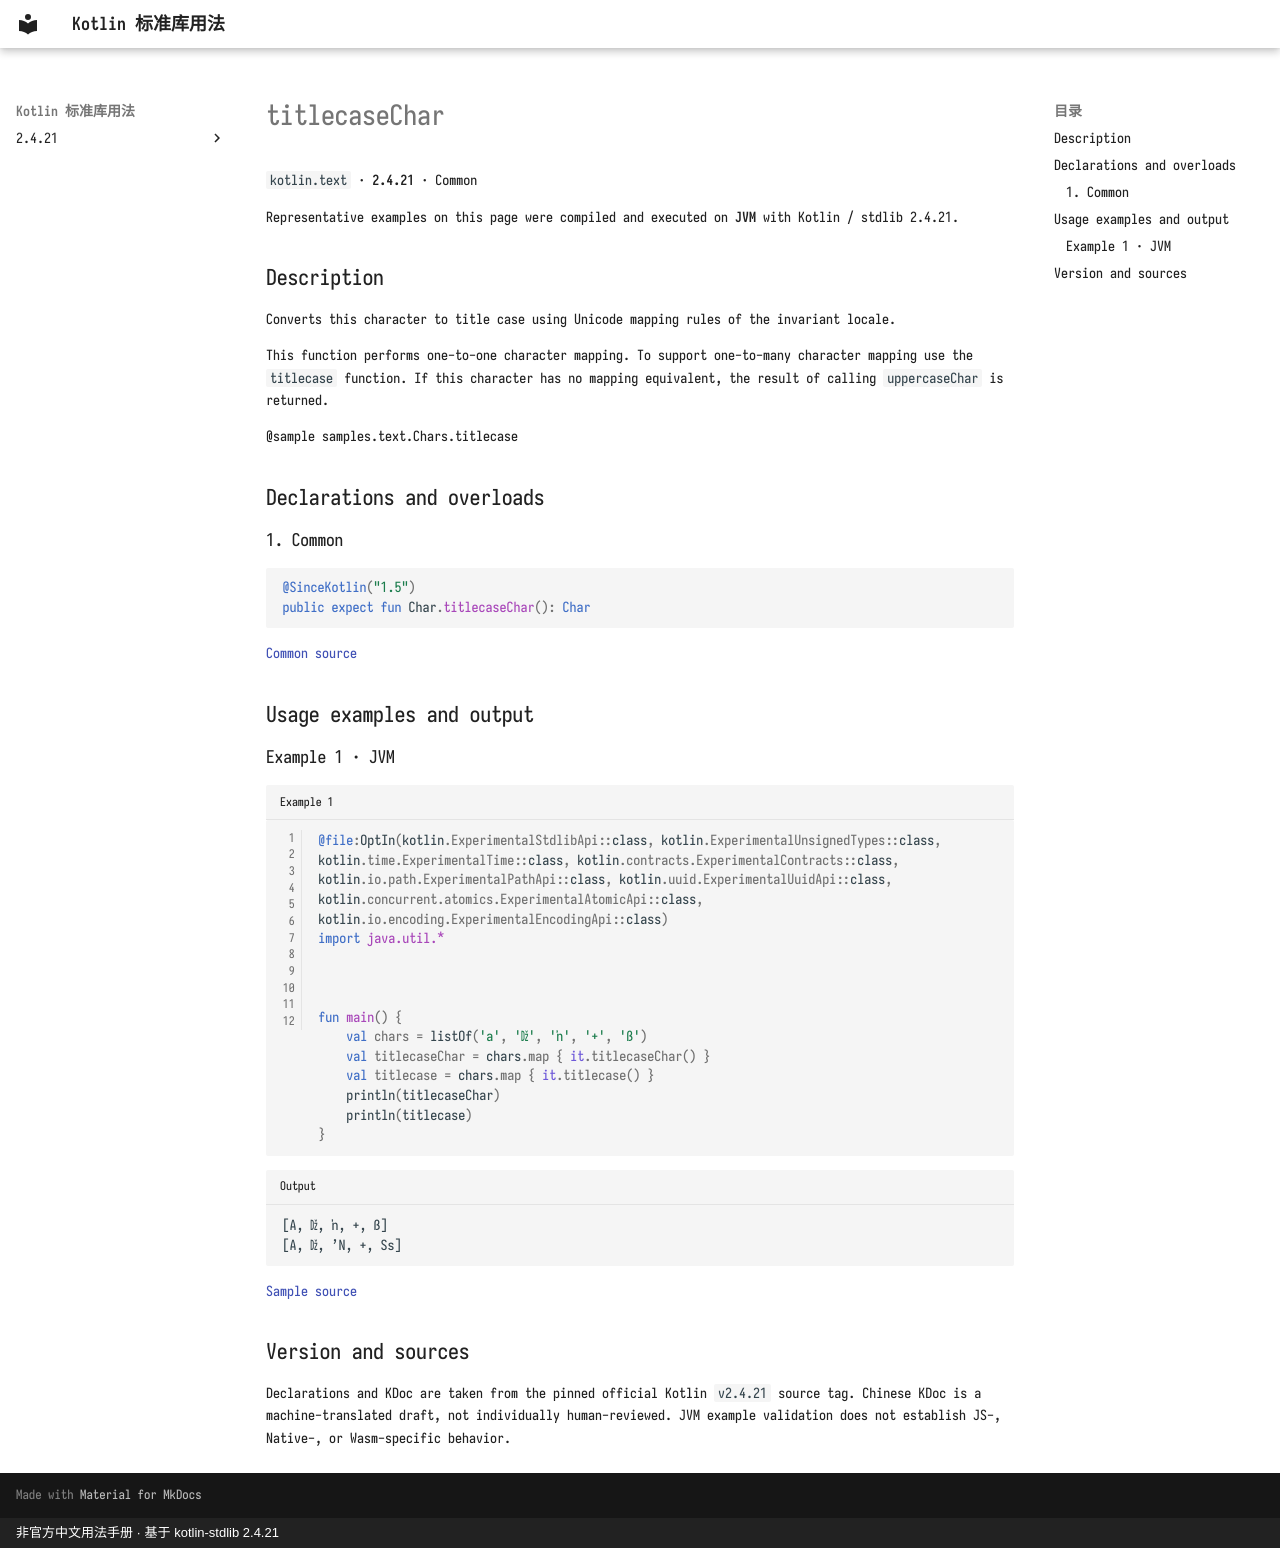

repository: oooooooko/kotlin-stdlib-docs · page: en/api/kotlin.text/titlecasechar--3e66bd1e/index.html · generator: mkdocs · copyright: 非官方中文用法手册 · 基于 kotlin-stdlib 2.4.21

# titlecaseChar

`kotlin.text` · **2.4.21** · Common

Representative examples on this page were compiled and executed on **JVM** with Kotlin / stdlib 2.4.21.

## Description

Converts this character to title case using Unicode mapping rules of the invariant locale.

This function performs one-to-one character mapping.
To support one-to-many character mapping use the `titlecase` function.
If this character has no mapping equivalent, the result of calling `uppercaseChar` is returned.

@sample samples.text.Chars.titlecase

## Declarations and overloads

### 1. Common

```kotlin
@SinceKotlin("1.5")
public expect fun Char.titlecaseChar(): Char
```

[Common source](https://github.com/JetBrains/kotlin/blob/v2.4.21/libraries/stdlib/src/kotlin/text/Char.kt#L182)

## Usage examples and output

### Example 1 · JVM

```kotlin title="Example 1" linenums="1"
@file:OptIn(kotlin.ExperimentalStdlibApi::class, kotlin.ExperimentalUnsignedTypes::class, kotlin.time.ExperimentalTime::class, kotlin.contracts.ExperimentalContracts::class, kotlin.io.path.ExperimentalPathApi::class, kotlin.uuid.ExperimentalUuidApi::class, kotlin.concurrent.atomics.ExperimentalAtomicApi::class, kotlin.io.encoding.ExperimentalEncodingApi::class)
import java.util.*



fun main() {
    val chars = listOf('a', 'ǅ', 'ŉ', '+', 'ß')
    val titlecaseChar = chars.map { it.titlecaseChar() }
    val titlecase = chars.map { it.titlecase() }
    println(titlecaseChar)
    println(titlecase)
}
```

```text title="Output"
[A, ǅ, ŉ, +, ß]
[A, ǅ, ʼN, +, Ss]
```

[Sample source](https://github.com/JetBrains/kotlin/blob/v2.4.21/libraries/stdlib/samples/test/samples/text/char.kt#L131)

## Version and sources

Declarations and KDoc are taken from the pinned official Kotlin `v2.4.21` source tag. Chinese KDoc is a machine-translated draft, not individually human-reviewed. JVM example validation does not establish JS-, Native-, or Wasm-specific behavior.
